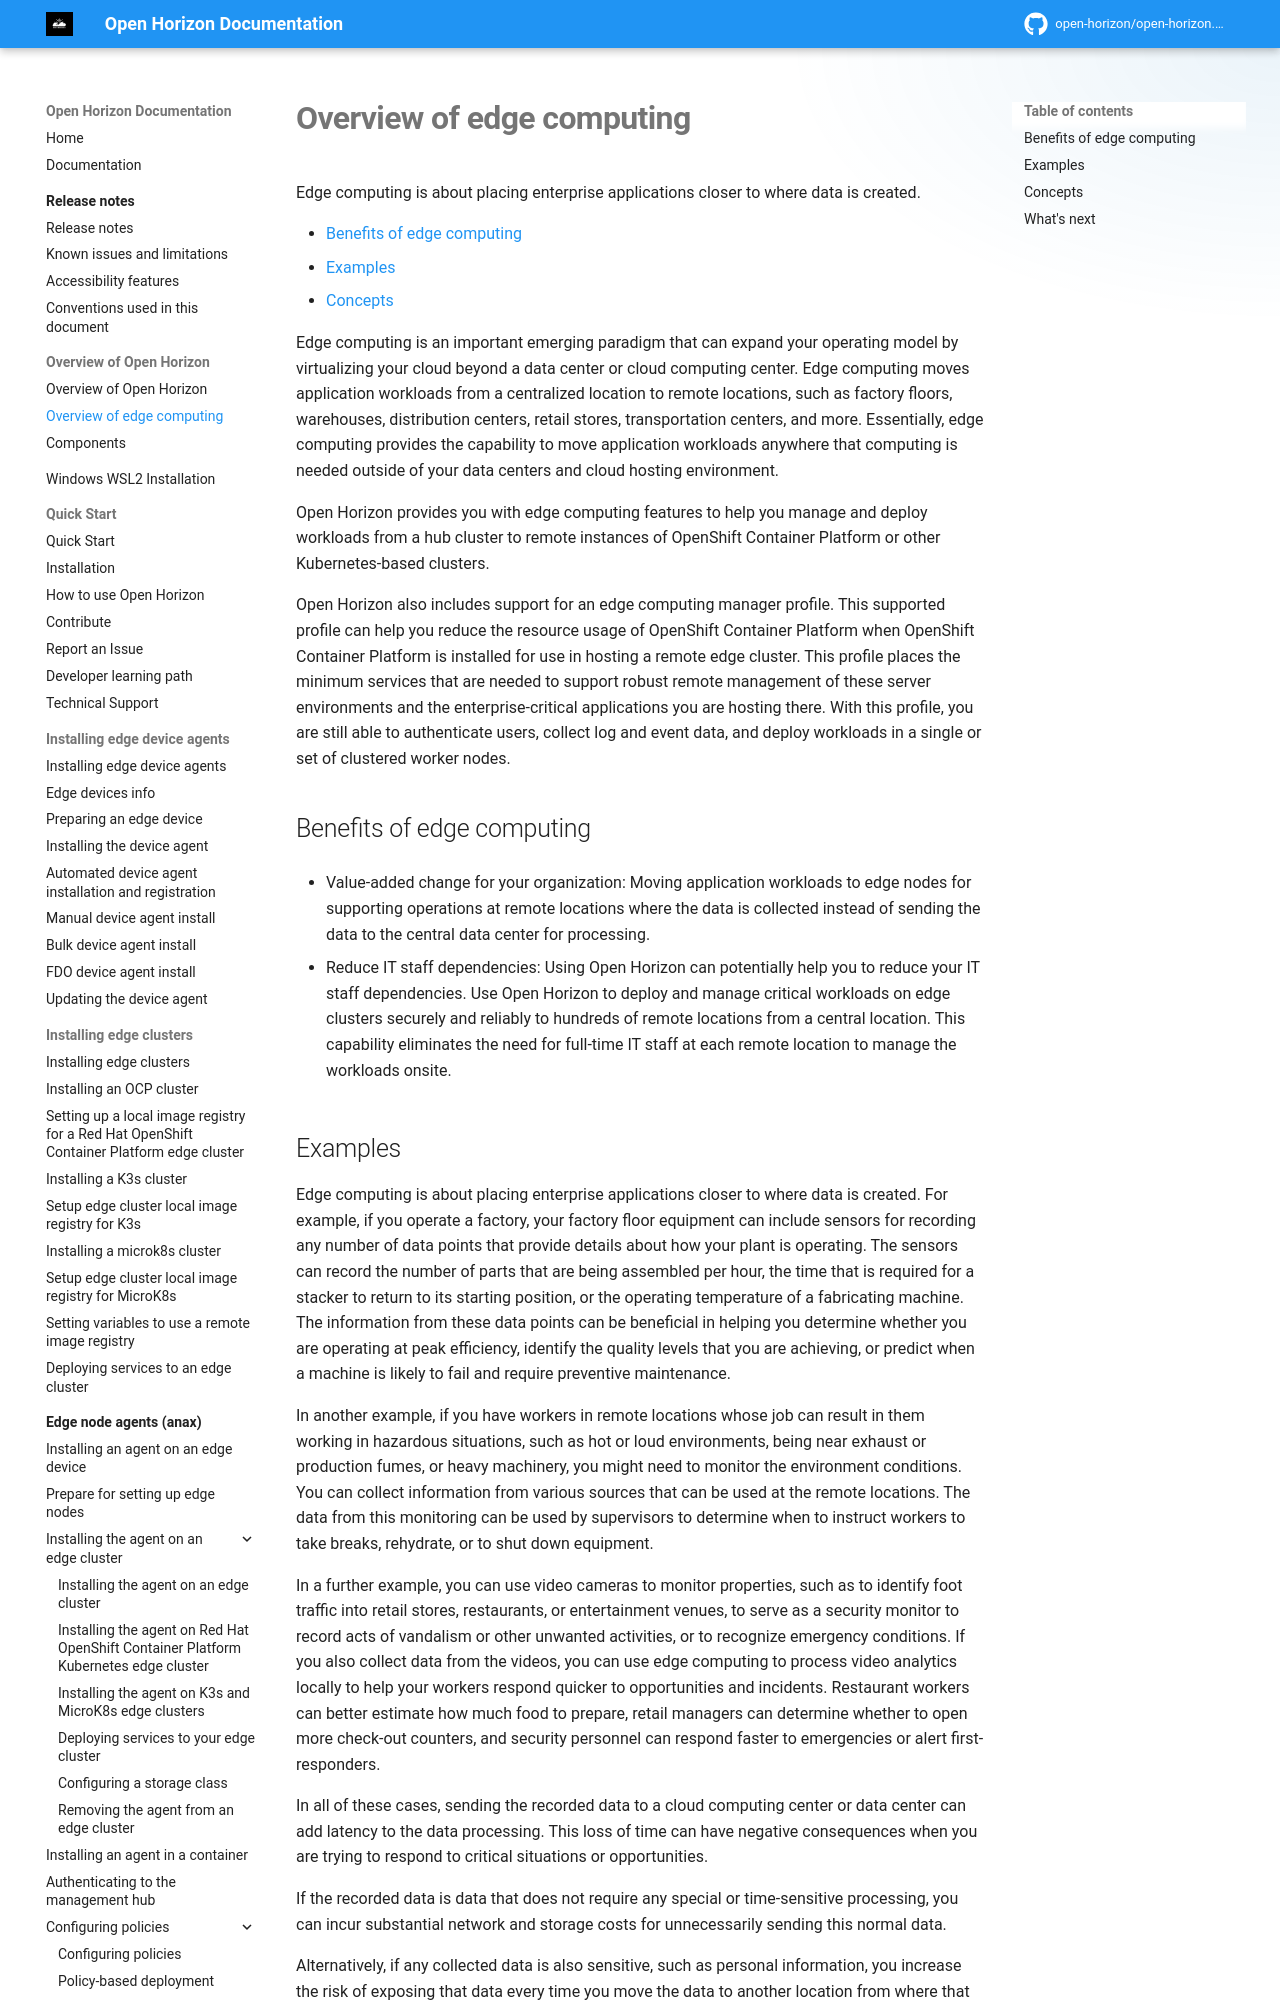

repository: open-horizon/open-horizon.github.io · page: docs/hub/overview/index.html · generator: mkdocs

---
copyright: Contributors to the Open Horizon project
years: 2020 - 2026
title: Overview of edge computing
description: Documentation for Overview of edge computing
lastupdated: 2026-08-21
parent: Overview of Open Horizon
nav_order: 1
---

# Overview of edge computing

Edge computing is about placing enterprise applications closer to where data is created.

* [Benefits of edge computing](#edge_benefits)
* [Examples](#examples)
* [Concepts](#concepts)
  
Edge computing is an important emerging paradigm that can expand your operating model by virtualizing your cloud beyond a data center or cloud computing center. Edge computing moves application workloads from a centralized location to remote locations, such as factory floors, warehouses, distribution centers, retail stores, transportation centers, and more. Essentially, edge computing provides the capability to move application workloads anywhere that computing is needed outside of your data centers and cloud hosting environment.

Open Horizon provides you with edge computing features to help you manage and deploy workloads from a hub cluster to remote instances of OpenShift Container Platform or other Kubernetes-based clusters.

Open Horizon also includes support for an edge computing manager profile. This supported profile can help you reduce the resource usage of OpenShift Container Platform when OpenShift Container Platform is installed for use in hosting a remote edge cluster. This profile places the minimum services that are needed to support robust remote management of these server environments and the enterprise-critical applications you are hosting there. With this profile, you are still able to authenticate users, collect log and event data, and deploy workloads in a single or set of clustered worker nodes.

## Benefits of edge computing {: #edge_benefits }

* Value-added change for your organization: Moving application workloads to edge nodes for supporting operations at remote locations where the data is collected instead of sending the data to the central data center for processing.

* Reduce IT staff dependencies: Using Open Horizon can potentially help you to reduce your IT staff dependencies. Use Open Horizon to deploy and manage critical workloads on edge clusters securely and reliably to hundreds of remote locations from a central location. This capability eliminates the need for full-time IT staff at each remote location to manage the workloads onsite.
